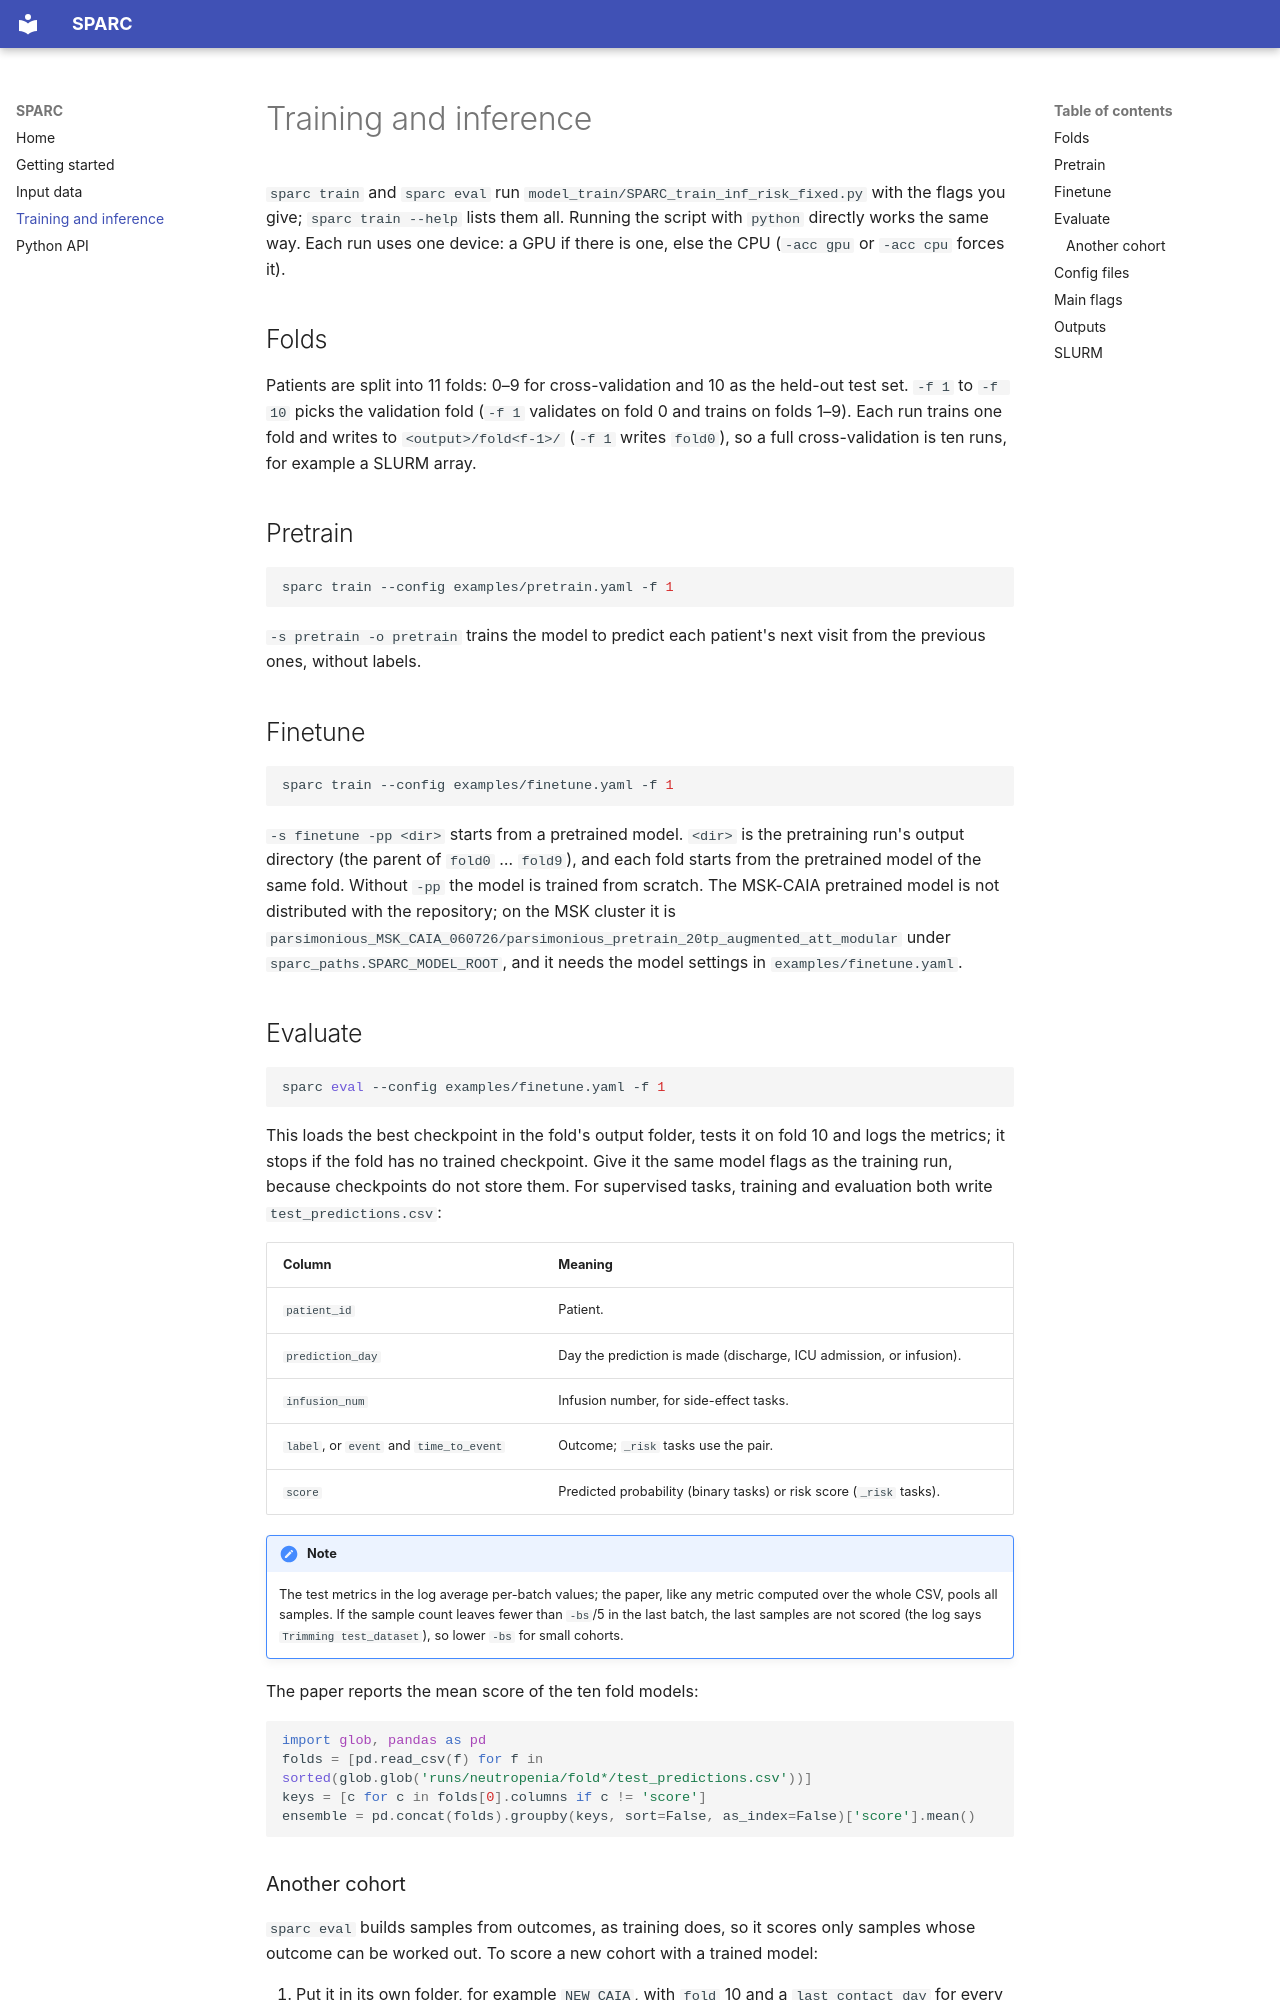

repository: tommyfuu/SPARC · page: training/index.html · generator: mkdocs

# Training and inference

`sparc train` and `sparc eval` run `model_train/SPARC_train_inf_risk_fixed.py` with the flags
you give; `sparc train --help` lists them all. Running the script with `python` directly works
the same way. Each run uses one device: a GPU if there is one, else the CPU (`-acc gpu` or
`-acc cpu` forces it).

## Folds

Patients are split into 11 folds: 0–9 for cross-validation and 10 as the held-out test set.
`-f 1` to `-f 10` picks the validation fold (`-f 1` validates on fold 0 and trains on folds
1–9). Each run trains one fold and writes to `<output>/fold<f-1>/` (`-f 1` writes `fold0`), so a
full cross-validation is ten runs, for example a SLURM array.

## Pretrain

```bash
sparc train --config examples/pretrain.yaml -f 1
```

`-s pretrain -o pretrain` trains the model to predict each patient's next visit from the
previous ones, without labels.

## Finetune

```bash
sparc train --config examples/finetune.yaml -f 1
```

`-s finetune -pp <dir>` starts from a pretrained model. `<dir>` is the pretraining run's
output directory (the parent of `fold0` … `fold9`), and each fold starts from the pretrained
model of the same fold. Without `-pp` the model is trained from scratch. The MSK-CAIA pretrained
model is not distributed with the repository; on the MSK cluster it is
`parsimonious_MSK_CAIA_060726/parsimonious_pretrain_20tp_augmented_att_modular` under
`sparc_paths.SPARC_MODEL_ROOT`, and it needs the model settings in `examples/finetune.yaml`.

## Evaluate

```bash
sparc eval --config examples/finetune.yaml -f 1
```

This loads the best checkpoint in the fold's output folder, tests it on fold 10 and logs the
metrics; it stops if the fold has no trained checkpoint. Give it the same model flags as the
training run, because checkpoints do not store them. For supervised tasks, training and
evaluation both write `test_predictions.csv`:

| Column | Meaning |
|---|---|
| `patient_id` | Patient. |
| `prediction_day` | Day the prediction is made (discharge, ICU admission, or infusion). |
| `infusion_num` | Infusion number, for side-effect tasks. |
| `label`, or `event` and `time_to_event` | Outcome; `_risk` tasks use the pair. |
| `score` | Predicted probability (binary tasks) or risk score (`_risk` tasks). |

!!! note
    The test metrics in the log average per-batch values; the paper, like any metric computed
    over the whole CSV, pools all samples. If the sample count leaves fewer than `-bs`/5 in the
    last batch, the last samples are not scored (the log says `Trimming test_dataset`), so lower
    `-bs` for small cohorts.

The paper reports the mean score of the ten fold models:

```python
import glob, pandas as pd
folds = [pd.read_csv(f) for f in sorted(glob.glob('runs/neutropenia/fold*/test_predictions.csv'))]
keys = [c for c in folds[0].columns if c != 'score']
ensemble = pd.concat(folds).groupby(keys, sort=False, as_index=False)['score'].mean()
```
